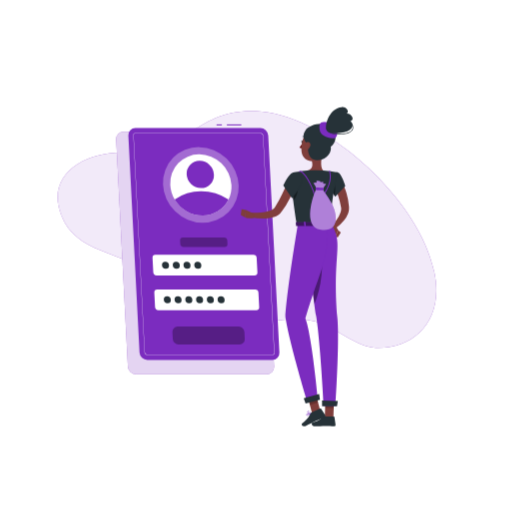
t = 0.00 s
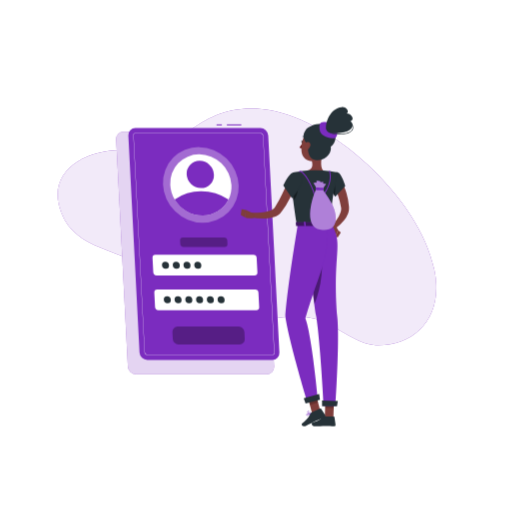
t = 0.38 s
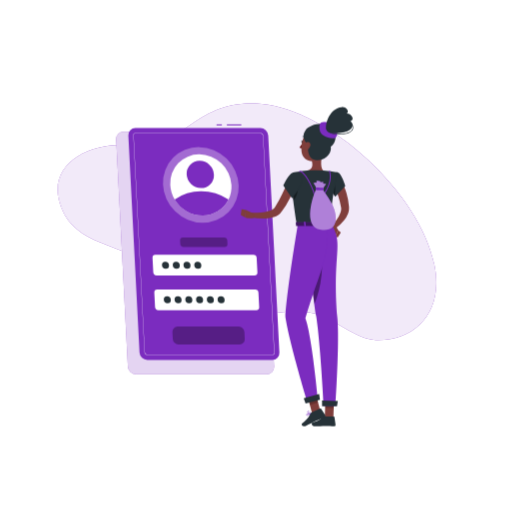
t = 1.13 s
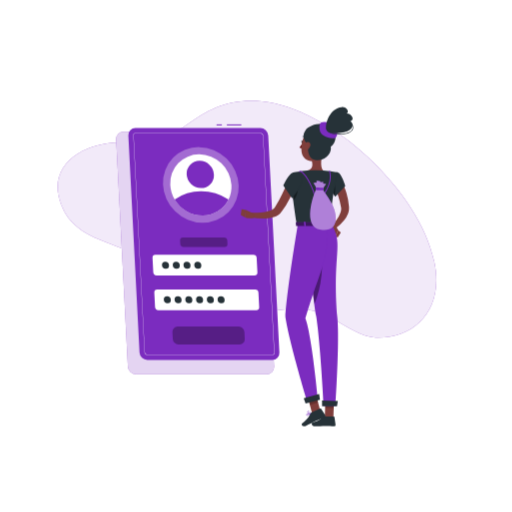
t = 1.50 s
t = 1.88 s: frame unchanged from t = 1.13 s, image omitted
t = 2.63 s: frame unchanged from t = 0.38 s, image omitted

The animated SVG that drew these frames (rendered in a browser with its animation timeline set to each time). Animation: 1 CSS @keyframes rule; one cycle of 3.00 s, repeats indefinitely.

<svg class="animated" id="freepik_stories-login" xmlns="http://www.w3.org/2000/svg" viewBox="0 0 500 500" version="1.1" xmlns:xlink="http://www.w3.org/1999/xlink" xmlns:svgjs="http://svgjs.com/svgjs"><style>svg#freepik_stories-login:not(.animated) .animable {opacity: 0;}svg#freepik_stories-login.animated #freepik--background-simple--inject-2 {animation: 3s Infinite  linear floating;animation-delay: 0s;}            @keyframes floating {                0% {                    opacity: 1;                    transform: translateY(0px);                }                50% {                    transform: translateY(-10px);                }                100% {                    opacity: 1;                    transform: translateY(0px);                }            }        .animator-hidden { display: none; }</style><g id="freepik--background-simple--inject-2" class="animable animator-active" style="transform-origin: 241.238px 224.087px;"><path d="M424,265.32c10.09,46-18.09,75.72-57.11,74.34-18.71-.66-41.05-21.23-59.42-25.81-24-6-44.76,1.77-67.69,2.91-57.05,2.82-56.3-20.46-94.74-50.48-27-21.1-70.57-18.79-85-55.74-17.68-45.17,33-67,71.5-60.3,44.24,7.68,56.49-47.4,124.06-41.3C322,114.94,409.79,196,424,265.32Z" style="fill: rgb(123, 44, 191); transform-origin: 241.238px 224.087px;" id="el0tdhf7npl7ce" class="animable"></path><g id="elb1pfbdve3uk"><path d="M424,265.32c10.09,46-18.09,75.72-57.11,74.34-18.71-.66-41.05-21.23-59.42-25.81-24-6-44.76,1.77-67.69,2.91-57.05,2.82-56.3-20.46-94.74-50.48-27-21.1-70.57-18.79-85-55.74-17.68-45.17,33-67,71.5-60.3,44.24,7.68,56.49-47.4,124.06-41.3C322,114.94,409.79,196,424,265.32Z" style="fill: rgb(255, 255, 255); opacity: 0.9; transform-origin: 241.238px 224.087px;" class="animable"></path></g></g><g id="freepik--Shadow--inject-2" class="animable animator-hidden" style="transform-origin: 250px 416.24px;"><ellipse id="freepik--path--inject-2" cx="250" cy="416.24" rx="193.89" ry="11.32" style="fill: rgb(245, 245, 245); transform-origin: 250px 416.24px;" class="animable"></ellipse></g><g id="freepik--Login--inject-2" class="animable" style="transform-origin: 193.11px 243.48px;"><path d="M260.41,365.5H132.84a8.13,8.13,0,0,1-8-7.64L113.4,136.31a7.17,7.17,0,0,1,7.24-7.63H248.21a8.12,8.12,0,0,1,8,7.63l11.42,221.55A7.18,7.18,0,0,1,260.41,365.5Z" style="fill: rgb(123, 44, 191); transform-origin: 190.515px 247.09px;" id="elp7bh8x8s407" class="animable"></path><g id="elwhf6sqwcgol"><path d="M260.41,365.5H132.84a8.13,8.13,0,0,1-8-7.64L113.4,136.31a7.17,7.17,0,0,1,7.24-7.63H248.21a8.12,8.12,0,0,1,8,7.63l11.42,221.55A7.18,7.18,0,0,1,260.41,365.5Z" style="fill: rgb(255, 255, 255); opacity: 0.8; transform-origin: 190.515px 247.09px;" class="animable"></path></g><rect x="221.51" y="121.46" width="14.11" height="1" style="fill: rgb(123, 44, 191); transform-origin: 228.565px 121.96px;" id="elyd6mjx6d3f" class="animable"></rect><rect x="211.45" y="121.46" width="5.17" height="1" style="fill: rgb(123, 44, 191); transform-origin: 214.035px 121.96px;" id="elef2atk7ljta" class="animable"></rect><path d="M265.9,351.44h-122a7.77,7.77,0,0,1-7.68-7.29l-10.92-211.9a6.86,6.86,0,0,1,6.93-7.3h122a7.77,7.77,0,0,1,7.67,7.3l10.92,211.9A6.85,6.85,0,0,1,265.9,351.44Z" style="fill: rgb(123, 44, 191); transform-origin: 199.06px 238.195px;" id="el3hu61rh44t" class="animable"></path><path d="M265.9,346.57h-122a2.92,2.92,0,0,1-2.81-2.68L130.16,132a2,2,0,0,1,.54-1.55,2,2,0,0,1,1.52-.62h122a2.92,2.92,0,0,1,2.8,2.68L268,344.4a2,2,0,0,1-2.05,2.17ZM132.22,130.08a1.79,1.79,0,0,0-1.34.54,1.84,1.84,0,0,0-.47,1.37l10.92,211.89a2.67,2.67,0,0,0,2.56,2.44h122a1.74,1.74,0,0,0,1.33-.54,1.76,1.76,0,0,0,.47-1.37L256.78,132.52a2.66,2.66,0,0,0-2.55-2.44Z" style="fill: rgb(255, 255, 255); transform-origin: 199.08px 238.2px;" id="elva6khxgdl" class="animable"></path><g id="el12ij8yye9n3c"><ellipse cx="196.09" cy="180.61" rx="36" ry="37.9" style="fill: rgb(255, 255, 255); opacity: 0.3; transform-origin: 196.09px 180.61px; transform: rotate(-45.74deg);" class="animable"></ellipse></g><path d="M226,180.61a28.71,28.71,0,0,1-2.87,14.24,28.07,28.07,0,0,1-25.47,15.65,31.75,31.75,0,0,1-27.08-15.65,30.78,30.78,0,0,1-4.34-14.24,28.09,28.09,0,0,1,28.34-29.88A31.81,31.81,0,0,1,226,180.61Z" style="fill: rgb(255, 255, 255); transform-origin: 196.115px 180.615px;" id="el0p7l0uxmz0pn" class="animable"></path><path d="M223.1,194.85a28.07,28.07,0,0,1-25.47,15.65,31.75,31.75,0,0,1-27.08-15.65,45.16,45.16,0,0,1,25.86-8A49.14,49.14,0,0,1,223.1,194.85Z" style="fill: rgb(123, 44, 191); transform-origin: 196.825px 198.676px;" id="elzf8tnmd0seg" class="animable"></path><g id="elxrd85cue1nr"><ellipse cx="195.56" cy="170.39" rx="12.97" ry="13.66" style="fill: rgb(123, 44, 191); transform-origin: 195.56px 170.39px; transform: rotate(-45.74deg);" class="animable"></ellipse></g><path d="M248.41,269H152.88a3.29,3.29,0,0,1-3.25-3.09l-.72-14a2.9,2.9,0,0,1,2.93-3.08h95.53a3.29,3.29,0,0,1,3.25,3.08l.72,14A2.9,2.9,0,0,1,248.41,269Z" style="fill: rgb(255, 255, 255); transform-origin: 200.125px 258.915px;" id="elqj8og29pgc" class="animable"></path><g id="elug4ijx7o49k"><path d="M219.16,241.1h-39.9A3.29,3.29,0,0,1,176,238l-.15-3a2.9,2.9,0,0,1,2.93-3.09h39.89a3.29,3.29,0,0,1,3.25,3.09l.16,3A2.92,2.92,0,0,1,219.16,241.1Z" style="opacity: 0.3; transform-origin: 198.965px 236.505px;" class="animable"></path></g><g id="elj6awtj6qd9"><path d="M234,336.31H174.23a5.61,5.61,0,0,1-5.53-5.26l-.35-6.9a5,5,0,0,1,5-5.26H233.1a5.61,5.61,0,0,1,5.53,5.26l.35,6.9A5,5,0,0,1,234,336.31Z" style="opacity: 0.3; transform-origin: 203.665px 327.6px;" class="animable"></path></g><path d="M250.16,302.86H154.62a3.3,3.3,0,0,1-3.25-3.09l-.72-14a2.91,2.91,0,0,1,2.93-3.09h95.53a3.29,3.29,0,0,1,3.25,3.09l.73,14A2.92,2.92,0,0,1,250.16,302.86Z" style="fill: rgb(255, 255, 255); transform-origin: 201.87px 292.77px;" id="elphw4adt8ppr" class="animable"></path><path d="M165,258.91a3.22,3.22,0,0,1-3.25,3.42,3.64,3.64,0,0,1-3.59-3.42,3.21,3.21,0,0,1,3.24-3.42A3.65,3.65,0,0,1,165,258.91Z" style="fill: rgb(38, 50, 56); transform-origin: 161.58px 258.91px;" id="eli779vhm8p1s" class="animable"></path><path d="M175.53,258.91a3.21,3.21,0,0,1-3.24,3.42,3.63,3.63,0,0,1-3.59-3.42,3.21,3.21,0,0,1,3.24-3.42A3.63,3.63,0,0,1,175.53,258.91Z" style="fill: rgb(38, 50, 56); transform-origin: 172.115px 258.91px;" id="elg2wonswzbnq" class="animable"></path><path d="M186,258.91a3.21,3.21,0,0,1-3.24,3.42,3.65,3.65,0,0,1-3.6-3.42,3.22,3.22,0,0,1,3.25-3.42A3.64,3.64,0,0,1,186,258.91Z" style="fill: rgb(38, 50, 56); transform-origin: 182.58px 258.91px;" id="elud2be413wek" class="animable"></path><path d="M196.55,258.91a3.22,3.22,0,0,1-3.24,3.42,3.65,3.65,0,0,1-3.6-3.42,3.22,3.22,0,0,1,3.24-3.42A3.65,3.65,0,0,1,196.55,258.91Z" style="fill: rgb(38, 50, 56); transform-origin: 193.13px 258.91px;" id="el05rk5mhdlf7x" class="animable"></path><path d="M166.77,292.75a3.21,3.21,0,0,1-3.24,3.42,3.65,3.65,0,0,1-3.6-3.42,3.22,3.22,0,0,1,3.25-3.42A3.64,3.64,0,0,1,166.77,292.75Z" style="fill: rgb(38, 50, 56); transform-origin: 163.35px 292.75px;" id="el5f6bvqs9emc" class="animable"></path><path d="M177.28,292.75a3.22,3.22,0,0,1-3.24,3.42,3.65,3.65,0,0,1-3.6-3.42,3.21,3.21,0,0,1,3.24-3.42A3.65,3.65,0,0,1,177.28,292.75Z" style="fill: rgb(38, 50, 56); transform-origin: 173.86px 292.75px;" id="el2nf9q4vugwn" class="animable"></path><path d="M187.79,292.75a3.22,3.22,0,0,1-3.25,3.42,3.63,3.63,0,0,1-3.59-3.42,3.21,3.21,0,0,1,3.24-3.42A3.65,3.65,0,0,1,187.79,292.75Z" style="fill: rgb(38, 50, 56); transform-origin: 184.37px 292.75px;" id="elcx0u0w1ls57" class="animable"></path><path d="M198.29,292.75a3.21,3.21,0,0,1-3.24,3.42,3.65,3.65,0,0,1-3.6-3.42,3.22,3.22,0,0,1,3.25-3.42A3.63,3.63,0,0,1,198.29,292.75Z" style="fill: rgb(38, 50, 56); transform-origin: 194.87px 292.75px;" id="elr9yqo8eyu6s" class="animable"></path><path d="M208.8,292.75a3.21,3.21,0,0,1-3.24,3.42,3.65,3.65,0,0,1-3.6-3.42,3.22,3.22,0,0,1,3.24-3.42A3.65,3.65,0,0,1,208.8,292.75Z" style="fill: rgb(38, 50, 56); transform-origin: 205.38px 292.75px;" id="el9jqsfi9192" class="animable"></path><path d="M219.31,292.75a3.22,3.22,0,0,1-3.25,3.42,3.64,3.64,0,0,1-3.59-3.42,3.21,3.21,0,0,1,3.24-3.42A3.65,3.65,0,0,1,219.31,292.75Z" style="fill: rgb(38, 50, 56); transform-origin: 215.89px 292.75px;" id="elm0ibnn82ns" class="animable"></path></g><g id="freepik--Character--inject-2" class="animable" style="transform-origin: 290.067px 260.484px;"><path d="M333,176.62c.25.38.38.58.54.85l.45.74c.29.5.55,1,.8,1.49.5,1,1,2,1.4,3a55.2,55.2,0,0,1,2.16,6.09,63.77,63.77,0,0,1,2.38,12.54l.07.79a4.59,4.59,0,0,1,0,.48l0,.53a12.79,12.79,0,0,1-.12,2.08,17.14,17.14,0,0,1-1,3.73,25.81,25.81,0,0,1-3.46,6,42.89,42.89,0,0,1-9.31,8.81l-2.76-3.23a57.35,57.35,0,0,0,6.64-9.19,21,21,0,0,0,2-4.72,9.53,9.53,0,0,0,.33-2.14,4.69,4.69,0,0,0,0-.93l0-.21a1.3,1.3,0,0,0,0-.28l-.12-.7a79.26,79.26,0,0,0-2.72-11c-.58-1.79-1.29-3.52-2-5.21-.35-.85-.75-1.68-1.15-2.48l-.62-1.18-.31-.55-.26-.44Z" style="fill: rgb(128, 62, 60); transform-origin: 332.478px 200.185px;" id="el30hx5h69mfd" class="animable"></path><path d="M323.7,223.77l3.62,7.65,2.87-6.47s-2.55-5.6-6-5.08Z" style="fill: rgb(127, 62, 59); transform-origin: 326.945px 225.628px;" id="elvmy5pry1xnf" class="animable"></path><polygon points="329.91 231.8 332.79 227.08 330.19 224.95 327.32 231.42 329.91 231.8" style="fill: rgb(127, 62, 59); transform-origin: 330.055px 228.375px;" id="elnxgub1lfm6q" class="animable"></polygon><path d="M313.63,408.22a10.27,10.27,0,0,0,2.22-.3.22.22,0,0,0,.15-.16.2.2,0,0,0-.09-.2c-.29-.19-2.83-1.83-3.81-1.39a.68.68,0,0,0-.39.56,1.13,1.13,0,0,0,.33,1A2.37,2.37,0,0,0,313.63,408.22Zm1.65-.59c-1.45.3-2.55.25-3-.14a.77.77,0,0,1-.21-.71c0-.17.1-.22.17-.25C312.78,406.29,314.25,407,315.28,407.63Z" style="fill: rgb(123, 44, 191); transform-origin: 313.848px 407.16px;" id="eliivpyfk9gb" class="animable"></path><path d="M315.8,407.92l.1,0a.22.22,0,0,0,.1-.18c0-.1,0-2.51-.92-3.32a1.05,1.05,0,0,0-.84-.26.69.69,0,0,0-.67.55c-.19.95,1.33,2.75,2.13,3.21Zm-1.43-3.39a.61.61,0,0,1,.44.17,4.53,4.53,0,0,1,.78,2.64c-.8-.64-1.75-2-1.63-2.57,0-.09.07-.21.32-.24Z" style="fill: rgb(123, 44, 191); transform-origin: 314.777px 406.035px;" id="elrpzmkotxrwh" class="animable"></path><path d="M304.19,404.14a.21.21,0,0,0-.14-.34c-.41,0-4-.17-4.82.71l0,.06a.63.63,0,0,0-.09.62,1.11,1.11,0,0,0,.73.73c1.16.36,3.21-.95,4.33-1.76Zm-4.66.63c.45-.48,2.43-.61,3.91-.59-1.55,1.06-2.84,1.56-3.49,1.36a.72.72,0,0,1-.48-.48.27.27,0,0,1,0-.25Z" style="fill: rgb(123, 44, 191); transform-origin: 301.666px 404.884px;" id="elic69qz1koxg" class="animable"></path><path d="M304.19,404.14l0,0a.23.23,0,0,0,0-.2c-.05-.08-1.17-2-2.49-2.4a1.45,1.45,0,0,0-1.14.14c-.48.28-.51.61-.45.82.26.93,2.81,1.75,3.91,1.74A.2.2,0,0,0,304.19,404.14Zm-3.59-2a.84.84,0,0,1,.19-.14,1,1,0,0,1,.84-.11c.87.23,1.68,1.35,2.05,1.9-1.19-.13-3-.86-3.15-1.42A.23.23,0,0,1,300.6,402.13Z" style="fill: rgb(123, 44, 191); transform-origin: 302.15px 402.861px;" id="eldeurf5lhg5" class="animable"></path><path d="M315.2,147.33c-1,5-3.16,15.81.31,19.13,0,0-1.36,5-10.59,5-10.16,0-4.85-5-4.85-5,5.54-1.32,5.4-5.44,4.43-9.3Z" style="fill: rgb(127, 62, 59); transform-origin: 307.097px 159.395px;" id="elcvs9fl3n4b8" class="animable"></path><path d="M298.28,135.61a.53.53,0,0,0,.17,0,.4.4,0,0,0,.18-.54,3.94,3.94,0,0,0-2.88-2.2.41.41,0,0,0-.44.35.4.4,0,0,0,.35.44h0a3.14,3.14,0,0,1,2.26,1.77A.4.4,0,0,0,298.28,135.61Z" style="fill: rgb(38, 50, 56); transform-origin: 296.991px 134.243px;" id="elscmynlx3iz" class="animable"></path><path d="M295.25,140a18.26,18.26,0,0,1-2.92,4,2.91,2.91,0,0,0,2.33.74Z" style="fill: rgb(99, 15, 15); transform-origin: 293.79px 142.382px;" id="elsfq0h1d2h2c" class="animable"></path><path d="M296,138.87c-.08.67-.51,1.17-.94,1.12s-.73-.64-.65-1.31.51-1.17,1-1.12S296.07,138.2,296,138.87Z" style="fill: rgb(38, 50, 56); transform-origin: 295.206px 138.775px;" id="ela1xm3ox7u5" class="animable"></path><path d="M295.54,137.62,294,137S294.65,138.32,295.54,137.62Z" style="fill: rgb(38, 50, 56); transform-origin: 294.77px 137.412px;" id="elccfl0e3bsbh" class="animable"></path><polygon points="313.02 402.24 304.86 404.14 299.9 385.38 308.06 383.48 313.02 402.24" style="fill: rgb(127, 62, 59); transform-origin: 306.46px 393.81px;" id="elw6rslmrwwyk" class="animable"></polygon><polygon points="325.54 407.72 317.17 407.72 317.82 388.33 326.2 388.33 325.54 407.72" style="fill: rgb(127, 62, 59); transform-origin: 321.685px 398.025px;" id="elcix1i33qi5" class="animable"></polygon><path d="M316.5,406.75h9.41a.67.67,0,0,1,.67.58l1.07,7.44a1.34,1.34,0,0,1-1.34,1.49c-3.28-.05-4.86-.25-9-.25-2.55,0-6.27.27-9.78.27s-3.71-3.48-2.24-3.79c6.56-1.42,7.6-3.36,9.81-5.22A2.17,2.17,0,0,1,316.5,406.75Z" style="fill: rgb(38, 50, 56); transform-origin: 316.043px 411.515px;" id="elyk5rvps9wn" class="animable"></path><path d="M304.14,402.89l8.55-3.93a.66.66,0,0,1,.84.24l4.09,6.32a1.35,1.35,0,0,1-.6,1.91c-3,1.32-4.52,1.81-8.28,3.54-2.31,1.06-7,3.5-10.18,5s-4.82-1.61-3.62-2.51c5.37-4,6.91-6.87,8.14-9.48A2.14,2.14,0,0,1,304.14,402.89Z" style="fill: rgb(38, 50, 56); transform-origin: 306.176px 407.634px;" id="el96bsmv77oh6" class="animable"></path><g id="elbj5aeulqfw"><polygon points="299.9 385.38 302.56 395.44 310.62 393.15 308.07 383.48 299.9 385.38" style="opacity: 0.2; transform-origin: 305.26px 389.46px;" class="animable"></polygon></g><g id="el51avck67bn9"><polygon points="326.2 388.33 317.82 388.33 317.49 398.33 325.87 398.33 326.2 388.33" style="opacity: 0.2; transform-origin: 321.845px 393.33px;" class="animable"></polygon></g><path d="M330,168.36c3.48.77,7.2,13.28,7.2,13.28l-9.84,10.47s-8.17-11.76-6.5-16.08C322.55,171.52,325.85,167.46,330,168.36Z" style="fill: rgb(38, 50, 56); transform-origin: 328.917px 180.172px;" id="elxn2tsk4yctn" class="animable"></path><g id="el3gai8vxytah"><path d="M324.44,176.33c-1.76-1.61-2.95-1.13-3.76.15-.8,3.72,3.94,11.51,5.85,14.46C327.41,187.42,328.42,180,324.44,176.33Z" style="opacity: 0.4; transform-origin: 323.96px 183.124px;" class="animable"></path></g><path d="M285.91,168.61s-4,1.4,4,50.55h34c-.57-13.84-.59-22.38,6-50.8a100.28,100.28,0,0,0-14.45-1.9,107.4,107.4,0,0,0-15.44,0C293.43,167.07,285.91,168.61,285.91,168.61Z" style="fill: rgb(38, 50, 56); transform-origin: 307.41px 192.671px;" id="eldoyhw03y5im" class="animable"></path><g id="elwluysdjn5yc"><path d="M285.6,187.47c.22,2.39.51,5.08.89,8.12,2.79-2.51,5.07-9.65,4.23-13.81A24.59,24.59,0,0,0,285.6,187.47Z" style="opacity: 0.4; transform-origin: 288.248px 188.685px;" class="animable"></path></g><path d="M289.24,180a148.06,148.06,0,0,1-6.19,13.55,83.26,83.26,0,0,1-8,13l-.64.79-.32.39c-.11.13-.2.25-.37.43a12.44,12.44,0,0,1-2,1.76,16.3,16.3,0,0,1-4.18,2.08,30.53,30.53,0,0,1-8,1.42,59.36,59.36,0,0,1-15.16-1.35l.55-4.2c2.3,0,4.71,0,7-.19a56.44,56.44,0,0,0,6.86-.76,27,27,0,0,0,6.14-1.72,9.17,9.17,0,0,0,2.21-1.34,4.57,4.57,0,0,0,.69-.72s.12-.16.2-.27l.23-.33.47-.66a99.14,99.14,0,0,0,6.69-12.11c2-4.25,4-8.66,5.83-13Z" style="fill: rgb(128, 62, 60); transform-origin: 266.81px 195.118px;" id="elsxgyt1spx8" class="animable"></path><path d="M285.91,168.61c-4.17,1-9.29,12.44-9.29,12.44l8.64,12.7s11.51-14.49,10.14-18.91C294,170.23,291,167.37,285.91,168.61Z" style="fill: rgb(38, 50, 56); transform-origin: 286.067px 181.035px;" id="el5f2yrmra99y" class="animable"></path><path d="M247.33,208.51l-7.21-3.33-.72,7.17s6,1.77,9,0Z" style="fill: rgb(127, 62, 59); transform-origin: 243.9px 209.158px;" id="ellthhurs20sp" class="animable"></path><polygon points="235.81 204.46 235.12 209.92 239.4 212.35 240.12 205.18 235.81 204.46" style="fill: rgb(127, 62, 59); transform-origin: 237.62px 208.405px;" id="elzd1zpsk1vg" class="animable"></polygon><path d="M318.82,139.36c-1.53,8.17-2,11.67-6.68,15.38-7,5.58-16.75,1.92-17.69-6.54-.86-7.62,1.78-19.7,10.25-22A11.33,11.33,0,0,1,318.82,139.36Z" style="fill: rgb(127, 62, 59); transform-origin: 306.669px 141.599px;" id="elqq1z1bcsa0m" class="animable"></path><path d="M300.87,141.08c-.47,4.17-.65,15,8.51,15.34,11.21.41,14.57-9.17,13.57-13,5.84-4.75,6.68-12.92.12-19.17s-21-2.76-25,3.33C293,135.13,300.87,141.08,300.87,141.08Z" style="fill: rgb(38, 50, 56); transform-origin: 312.017px 138.692px;" id="elgtjxe7cxkqw" class="animable"></path><path d="M312.1,126.68c-.54-4.4-.12-7.43,4-7.43s9.74,1.49,11.8,5.7,2.23,10.8-3.52,10.13S312.75,131.94,312.1,126.68Z" style="fill: rgb(123, 44, 191); transform-origin: 320.56px 127.189px;" id="elphjvpjlh82d" class="animable"></path><path d="M318.48,125.62c-1-5.24,3.69-20,15.08-21,5.28-.45,7.72,5.23,5,6.17,5-.06,8.2,6.55,3.54,7.54,3.68,2.36,2.77,7.2-2.48,9.58C335.71,129.71,319.83,132.88,318.48,125.62Z" style="fill: rgb(38, 50, 56); transform-origin: 331.357px 117.383px;" id="el631sz304wt8" class="animable"></path><path d="M330.65,131.25c-3.67,0-7.5-.54-9.88-2.13a4.89,4.89,0,0,1-2.35-3.8.26.26,0,0,1,.23-.27.24.24,0,0,1,.27.23,4.46,4.46,0,0,0,2.13,3.43c4.53,3,15,2,18.26,1,2.82-.92,4.73-2.71,5.11-4.77a4.14,4.14,0,0,0-1.67-4,.24.24,0,0,1,0-.35.25.25,0,0,1,.35,0,4.66,4.66,0,0,1,1.85,4.53c-.41,2.25-2.44,4.17-5.44,5.15A32.69,32.69,0,0,1,330.65,131.25Z" style="fill: rgb(38, 50, 56); transform-origin: 331.717px 125.89px;" id="elnigkc8396" class="animable"></path><path d="M298.32,140a6.15,6.15,0,0,0-1.07,4.51c.33,2.1,2.37,2.24,3.85.9s2.77-3.76,1.68-5.5A2.62,2.62,0,0,0,298.32,140Z" style="fill: rgb(127, 62, 59); transform-origin: 300.182px 142.494px;" id="elhxk3mdjej7c" class="animable"></path><path d="M298.89,219.16s4.86,57.49,9.91,89.89c4.07,26.17,7.29,87.34,7.29,87.34h11.42s4.06-59.34,2-85.22c-5.23-65.5,6.44-70.84-5.57-92Z" style="fill: rgb(123, 44, 191); transform-origin: 314.492px 307.775px;" id="elgeuy0dqks6m" class="animable"></path><g id="elyf29ruofqr"><path d="M313.27,240.89a55.8,55.8,0,0,0-10.79,16.28c1.33,12.92,2.91,27.26,4.59,39.82A110.38,110.38,0,0,0,313.27,240.89Z" style="opacity: 0.4; transform-origin: 308.482px 268.94px;" class="animable"></path></g><path d="M290.9,218.8s-10.55,62.79-12.21,91.09c4.14,26.17,21.08,81.49,21.08,81.49l10.39-3.77s-5.75-60.32-12-76.83c14.07-47.37,24.41-59.35,21.4-91.62C312.35,219.16,290.9,218.8,290.9,218.8Z" style="fill: rgb(123, 44, 191); transform-origin: 299.387px 305.09px;" id="eltkg4zy3h7ch" class="animable"></path><polygon points="298.38 394.14 312.42 390.33 311.62 384.73 296.59 388.8 298.38 394.14" style="fill: rgb(38, 50, 56); transform-origin: 304.505px 389.435px;" id="el85zdjmhwv23" class="animable"></polygon><polygon points="314.52 396.62 329.07 396.62 329.83 391.52 314.44 391 314.52 396.62" style="fill: rgb(38, 50, 56); transform-origin: 322.135px 393.81px;" id="eloiufxo8ji2" class="animable"></polygon><path d="M324.44,217.16l1.53,3.05c.12.24-.16.48-.55.48H289.74c-.3,0-.56-.15-.58-.35l-.31-3c0-.21.25-.39.58-.39h34.45A.63.63,0,0,1,324.44,217.16Z" style="fill: rgb(123, 44, 191); transform-origin: 307.424px 218.817px;" id="elheb09y0ttz" class="animable"></path><g id="el6puhicngobi"><path d="M324.44,217.16l1.53,3.05c.12.24-.16.48-.55.48H289.74c-.3,0-.56-.15-.58-.35l-.31-3c0-.21.25-.39.58-.39h34.45A.63.63,0,0,1,324.44,217.16Z" style="opacity: 0.5; transform-origin: 307.424px 218.817px;" class="animable"></path></g><path d="M319.81,221h.92c.19,0,.33-.1.32-.21l-.44-4c0-.12-.17-.21-.35-.21h-.93c-.18,0-.32.09-.31.21l.43,4C319.47,220.92,319.63,221,319.81,221Z" style="fill: rgb(123, 44, 191); transform-origin: 320.035px 218.79px;" id="el1zjrutl58lz" class="animable"></path><path d="M307.43,191.88a.52.52,0,0,1-.49-.37c-3.26-12.06-10-22-13.27-23.5a1.14,1.14,0,0,0-.85-.14.5.5,0,1,1-.41-.91,2,2,0,0,1,1.68.14c3.46,1.64,10.3,11.44,13.72,23.77,2.45,0,6.23-.33,7.15-.41,1.14-1.36,9.52-11.84,6.39-23.31a.49.49,0,0,1,.35-.61.5.5,0,0,1,.61.35c3.49,12.76-6.63,24.27-6.74,24.38a.46.46,0,0,1-.32.17C315.2,191.44,310.21,191.88,307.43,191.88Z" style="fill: rgb(123, 44, 191); transform-origin: 307.564px 179.202px;" id="el36rx7pc7lc4" class="animable"></path><path d="M324,198.94c-5.45-10.21-7.68-10.93-8.65-14.21a17,17,0,0,1,3.1-5c-.66-.19-2.08-.47-3-.64.1-.45.21-.89.31-1.32a9.54,9.54,0,0,0-3,.14l0-1a13,13,0,0,0-3.87-.25q.17.71.33,1.44c-1,.19-2.52.5-3.25.71a14.4,14.4,0,0,1,3.05,5.57c-2.94,5.05-14.36,37.51,4.22,40S329.44,209.16,324,198.94Z" style="fill: rgb(123, 44, 191); transform-origin: 315.384px 200.615px;" id="elwehboeisi3s" class="animable"></path><g id="el48qdn20nhw1"><path d="M324,198.94c-5.45-10.21-7.68-10.93-8.65-14.21a17,17,0,0,1,3.1-5c-.66-.19-2.08-.47-3-.64.1-.45.21-.89.31-1.32a9.54,9.54,0,0,0-3,.14l0-1a13,13,0,0,0-3.87-.25q.17.71.33,1.44c-1,.19-2.52.5-3.25.71a14.4,14.4,0,0,1,3.05,5.57c-2.94,5.05-14.36,37.51,4.22,40S329.44,209.16,324,198.94Z" style="fill: rgb(255, 255, 255); opacity: 0.4; transform-origin: 315.384px 200.615px;" class="animable"></path></g><path d="M308.26,183.41a6.29,6.29,0,0,0-.15,1.57c0,.37,1,.62,2.11.73s5.77.29,5.62-.23.23-1.23.25-1.67-1.85-.46-3.42-.4S308.57,182.85,308.26,183.41Z" style="fill: rgb(123, 44, 191); transform-origin: 312.099px 184.503px;" id="elcbepa2wjdos" class="animable"></path><path d="M297.45,221h.92c.18,0,.32-.1.31-.21l-.43-4c0-.12-.17-.21-.36-.21H297c-.18,0-.32.09-.31.21l.43,4C297.1,220.92,297.26,221,297.45,221Z" style="fill: rgb(123, 44, 191); transform-origin: 297.685px 218.79px;" id="elcgsyudo5yy6" class="animable"></path></g><defs>     <filter id="active" height="200%">         <feMorphology in="SourceAlpha" result="DILATED" operator="dilate" radius="2"></feMorphology>                <feFlood flood-color="#32DFEC" flood-opacity="1" result="PINK"></feFlood>        <feComposite in="PINK" in2="DILATED" operator="in" result="OUTLINE"></feComposite>        <feMerge>            <feMergeNode in="OUTLINE"></feMergeNode>            <feMergeNode in="SourceGraphic"></feMergeNode>        </feMerge>    </filter>    <filter id="hover" height="200%">        <feMorphology in="SourceAlpha" result="DILATED" operator="dilate" radius="2"></feMorphology>                <feFlood flood-color="#ff0000" flood-opacity="0.5" result="PINK"></feFlood>        <feComposite in="PINK" in2="DILATED" operator="in" result="OUTLINE"></feComposite>        <feMerge>            <feMergeNode in="OUTLINE"></feMergeNode>            <feMergeNode in="SourceGraphic"></feMergeNode>        </feMerge>            <feColorMatrix type="matrix" values="0   0   0   0   0                0   1   0   0   0                0   0   0   0   0                0   0   0   1   0 "></feColorMatrix>    </filter></defs></svg>